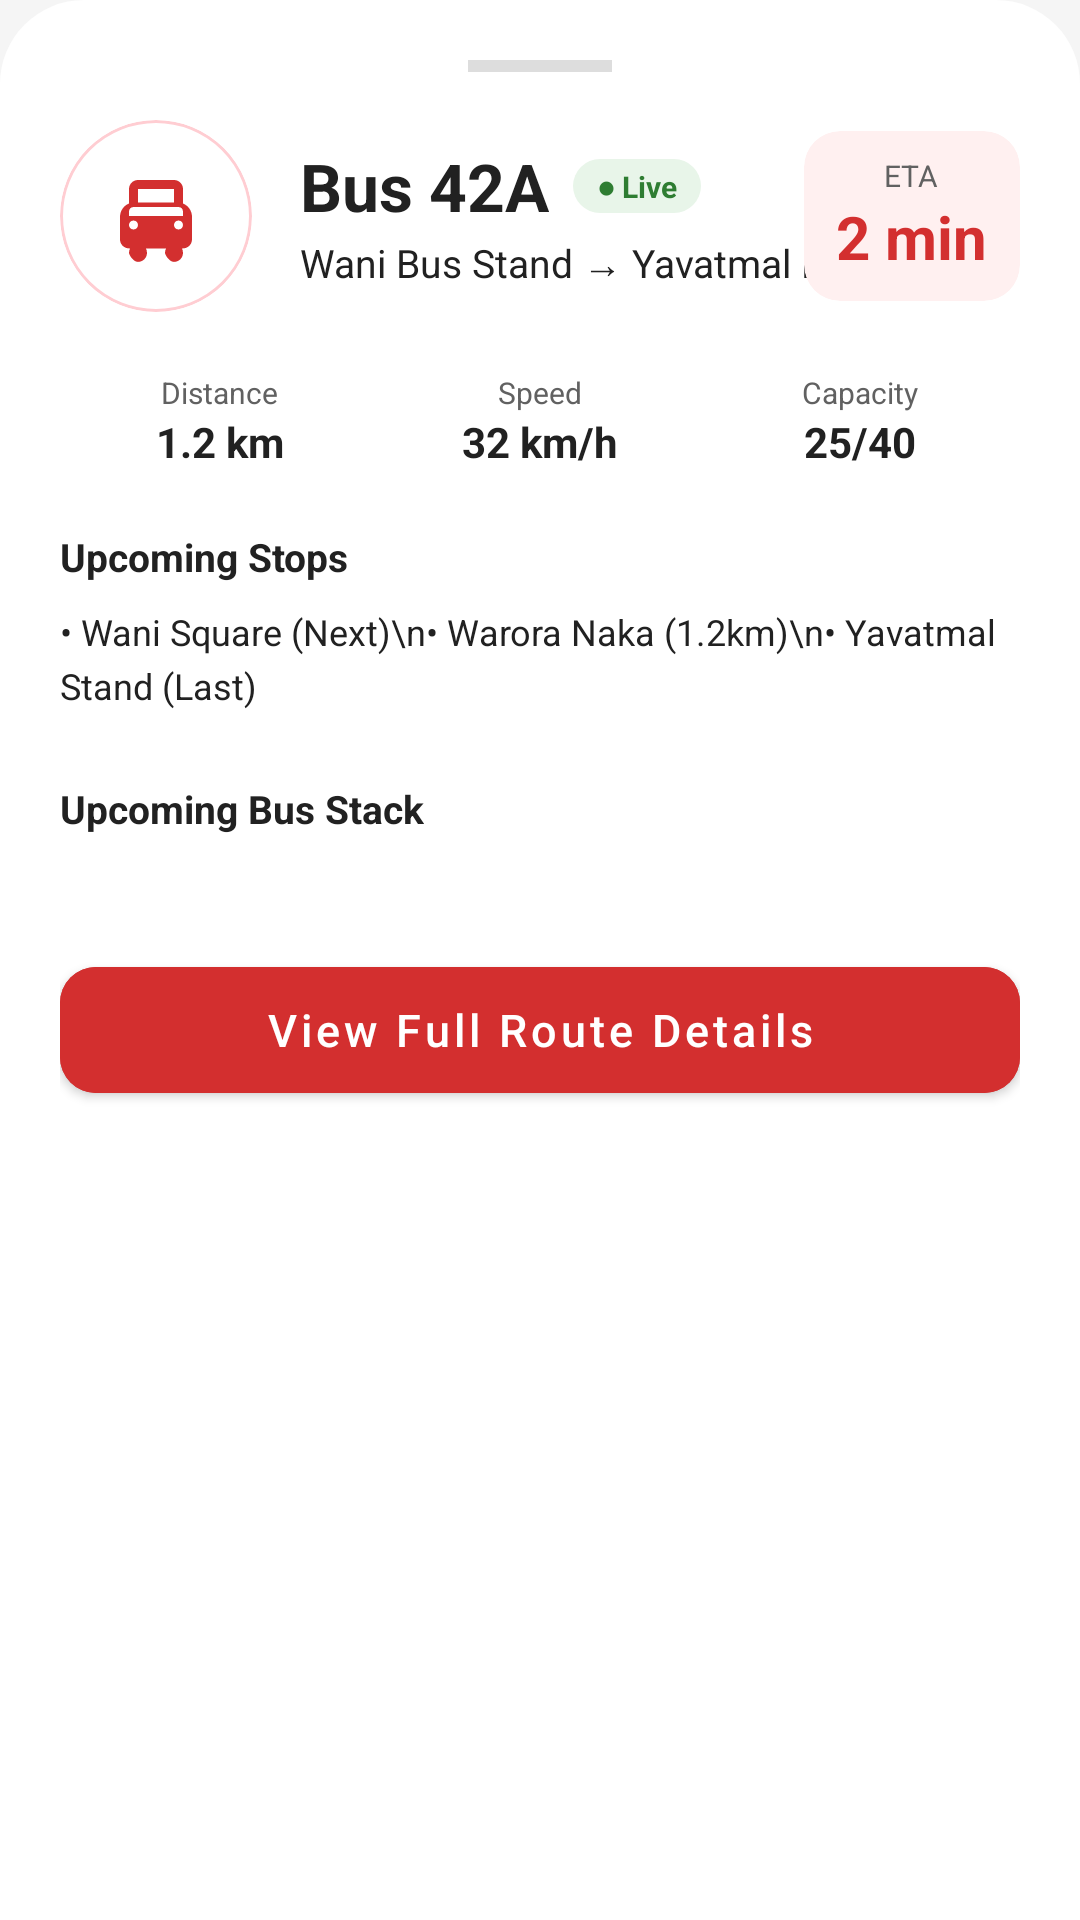

Here is an Android app screen rendered from its layout file. Give the layout XML and the strings, colors and styles it references.
<!-- AndroidManifest.xml: application theme Theme.SmartBus -->
<!-- res/layout/layout_track_bottom_sheet.xml -->
<?xml version="1.0" encoding="utf-8"?>
<androidx.core.widget.NestedScrollView xmlns:android="http://schemas.android.com/apk/res/android"
    xmlns:app="http://schemas.android.com/apk/res-auto"
    android:id="@+id/bottom_sheet_track"
    android:layout_width="match_parent"
    android:layout_height="wrap_content"
    android:background="@drawable/bg_bottom_sheet"
    app:behavior_peekHeight="300dp"
    app:layout_behavior="com.google.android.material.bottomsheet.BottomSheetBehavior">

    <LinearLayout
        android:layout_width="match_parent"
        android:layout_height="wrap_content"
        android:orientation="vertical"
        android:padding="20dp">

        
        <View
            android:layout_width="48dp"
            android:layout_height="4dp"
            android:layout_gravity="center_horizontal"
            android:layout_marginBottom="16dp"
            android:background="#DDDDDD" />

        
        <RelativeLayout
            android:layout_width="match_parent"
            android:layout_height="wrap_content">

            <com.google.android.material.card.MaterialCardView
                android:id="@+id/iv_bus_circle"
                android:layout_width="64dp"
                android:layout_height="64dp"
                app:cardCornerRadius="32dp"
                app:cardElevation="0dp"
                android:layout_centerVertical="true"
                app:strokeColor="#FFCDD2"
                app:strokeWidth="1dp">
                <ImageView
                    android:layout_width="match_parent"
                    android:layout_height="match_parent"
                    android:padding="14dp"
                    android:src="@drawable/ic_bus_front" />
            </com.google.android.material.card.MaterialCardView>

            <LinearLayout
                android:layout_width="wrap_content"
                android:layout_height="wrap_content"
                android:layout_marginStart="16dp"
                android:layout_centerVertical="true"
                android:layout_toEndOf="@+id/iv_bus_circle"
                android:orientation="vertical">

                <LinearLayout
                    android:layout_width="wrap_content"
                    android:layout_height="wrap_content"
                    android:gravity="center_vertical"
                    android:orientation="horizontal">

                    <TextView
                        android:id="@+id/tv_bus_name_track"
                        android:layout_width="wrap_content"
                        android:layout_height="wrap_content"
                        android:text="Bus 42A"
                        android:textColor="@color/text_primary"
                        android:textSize="22sp"
                        android:textStyle="bold" />

                    <TextView
                        android:layout_width="wrap_content"
                        android:layout_height="wrap_content"
                        android:layout_marginStart="8dp"
                        android:background="@drawable/bg_primary_button"
                        android:backgroundTint="#E8F5E9"
                        android:paddingStart="8dp"
                        android:paddingTop="2dp"
                        android:paddingEnd="8dp"
                        android:paddingBottom="2dp"
                        android:text="● Live"
                        android:textColor="#2E7D32"
                        android:textSize="10sp"
                        android:textStyle="bold" />
                </LinearLayout>

                <TextView
                    android:id="@+id/tv_bus_route_track"
                    android:layout_width="wrap_content"
                    android:layout_height="wrap_content"
                    android:layout_marginTop="2dp"
                    android:text="Wani Bus Stand → Yavatmal Hub"
                    android:textColor="@color/text_primary"
                    android:textSize="13sp" />
            </LinearLayout>

            <com.google.android.material.card.MaterialCardView
                android:layout_width="72dp"
                android:layout_height="wrap_content"
                android:layout_alignParentEnd="true"
                android:layout_centerVertical="true"
                app:cardBackgroundColor="@color/card_bg_red"
                app:cardCornerRadius="12dp"
                app:cardElevation="0dp">

                <LinearLayout
                    android:layout_width="match_parent"
                    android:layout_height="wrap_content"
                    android:gravity="center_horizontal"
                    android:orientation="vertical"
                    android:padding="8dp">

                    <TextView
                        android:layout_width="wrap_content"
                        android:layout_height="wrap_content"
                        android:text="ETA"
                        android:textColor="@color/text_secondary"
                        android:textSize="10sp" />

                    <TextView
                        android:id="@+id/tv_eta_val_track"
                        android:layout_width="wrap_content"
                        android:layout_height="wrap_content"
                        android:text="2 min"
                        android:textColor="@color/primary_red"
                        android:textSize="20sp"
                        android:textStyle="bold" />
                </LinearLayout>
            </com.google.android.material.card.MaterialCardView>
        </RelativeLayout>

        
        <GridLayout
            android:layout_width="match_parent"
            android:layout_height="wrap_content"
            android:layout_marginTop="20dp"
            android:columnCount="3">

            <LinearLayout
                android:layout_width="0dp"
                android:layout_height="wrap_content"
                android:layout_columnWeight="1"
                android:gravity="center"
                android:orientation="vertical">
                <TextView
                    android:layout_width="wrap_content"
                    android:layout_height="wrap_content"
                    android:text="Distance"
                    android:textColor="@color/text_secondary"
                    android:textSize="10sp" />
                <TextView
                    android:id="@+id/tv_dist_val_track"
                    android:layout_width="wrap_content"
                    android:layout_height="wrap_content"
                    android:text="1.2 km"
                    android:textColor="@color/text_primary"
                    android:textSize="14sp"
                    android:textStyle="bold" />
            </LinearLayout>

            <LinearLayout
                android:layout_width="0dp"
                android:layout_height="wrap_content"
                android:layout_columnWeight="1"
                android:gravity="center"
                android:orientation="vertical">
                <TextView
                    android:layout_width="wrap_content"
                    android:layout_height="wrap_content"
                    android:text="Speed"
                    android:textColor="@color/text_secondary"
                    android:textSize="10sp" />
                <TextView
                    android:id="@+id/tv_speed_val_track"
                    android:layout_width="wrap_content"
                    android:layout_height="wrap_content"
                    android:text="32 km/h"
                    android:textColor="@color/text_primary"
                    android:textSize="14sp"
                    android:textStyle="bold" />
            </LinearLayout>

            <LinearLayout
                android:layout_width="0dp"
                android:layout_height="wrap_content"
                android:layout_columnWeight="1"
                android:gravity="center"
                android:orientation="vertical">
                <TextView
                    android:layout_width="wrap_content"
                    android:layout_height="wrap_content"
                    android:text="Capacity"
                    android:textColor="@color/text_secondary"
                    android:textSize="10sp" />
                <TextView
                    android:layout_width="wrap_content"
                    android:layout_height="wrap_content"
                    android:text="25/40"
                    android:textColor="@color/text_primary"
                    android:textSize="14sp"
                    android:textStyle="bold" />
            </LinearLayout>
        </GridLayout>


        
        <LinearLayout
            android:layout_width="match_parent"
            android:layout_height="wrap_content"
            android:layout_marginTop="20dp"
            android:orientation="vertical">

            <TextView
                android:layout_width="wrap_content"
                android:layout_height="wrap_content"
                android:text="Upcoming Stops"
                android:textColor="@color/text_primary"
                android:textSize="13sp"
                android:textStyle="bold" />

            <TextView
                android:id="@+id/tv_upcoming_stops_track"
                android:layout_width="wrap_content"
                android:layout_height="wrap_content"
                android:layout_marginTop="8dp"
                android:text="• Wani Square (Next)\n• Warora Naka (1.2km)\n• Yavatmal Stand (Last)"
                android:textColor="@color/text_primary"
                android:textSize="12sp"
                android:lineSpacingExtra="4dp" />
        </LinearLayout>

        
        <TextView
            android:layout_width="wrap_content"
            android:layout_height="wrap_content"
            android:layout_marginTop="24dp"
            android:text="Upcoming Bus Stack"
            android:textColor="@color/text_primary"
            android:textSize="13sp"
            android:textStyle="bold" />

        <HorizontalScrollView
            android:layout_width="match_parent"
            android:layout_height="wrap_content"
            android:layout_marginTop="12dp"
            android:scrollbars="none">
            <LinearLayout
                android:id="@+id/layout_bus_stack"
                android:layout_width="wrap_content"
                android:layout_height="wrap_content"
                android:paddingBottom="10dp"
                android:orientation="horizontal">
                
            </LinearLayout>
        </HorizontalScrollView>

        <com.google.android.material.button.MaterialButton
            android:id="@+id/btn_view_full_route"
            android:layout_width="match_parent"
            android:layout_height="54dp"
            android:layout_marginTop="16dp"
            android:backgroundTint="@color/primary_red"
            android:text="View Full Route Details"
            android:textAllCaps="false"
            android:textSize="15sp"
            app:cornerRadius="12dp" />

    </LinearLayout>
</androidx.core.widget.NestedScrollView>
<!-- resources referenced by this layout -->
<resources>
  <color name="card_bg_red">#FFF0F0</color>
  <color name="primary_red">#D32F2F</color>
  <color name="text_primary">#212121</color>
  <color name="text_secondary">#616161</color>
  <!-- drawable bg_bottom_sheet (drawable) -->
  <?xml version="1.0" encoding="utf-8"?>
  <shape xmlns:android="http://schemas.android.com/apk/res/android"
      android:shape="rectangle">
      <solid android:color="@color/accent_white" />
      <corners
          android:topLeftRadius="28dp"
          android:topRightRadius="28dp" />
  </shape>
  <!-- drawable bg_primary_button (drawable) -->
  <?xml version="1.0" encoding="utf-8"?>
  <selector xmlns:android="http://schemas.android.com/apk/res/android">
      <item android:state_pressed="true">
          <shape android:shape="rectangle">
              <solid android:color="@color/primary_dark_red" />
              <corners android:radius="12dp" />
          </shape>
      </item>
      <item>
          <shape android:shape="rectangle">
              <solid android:color="@color/primary_red" />
              <corners android:radius="12dp" />
          </shape>
      </item>
  </selector>
  <!-- drawable ic_bus_front (drawable) -->
  <vector xmlns:android="http://schemas.android.com/apk/res/android"
      android:width="24dp"
      android:height="24dp"
      android:viewportWidth="24.0"
      android:viewportHeight="24.0">
      <path
          android:fillColor="#D32F2F"
          android:pathData="M18,9.23L18,6c0,-1.1 -0.9,-2 -2,-2L8,4c-1.1,0 -2,0.9 -2,2v3.23c-1.19,0.47 -2,1.64 -2,2.97v5c0,1.1 0.9,2 2,2h0.24c-0.15,0.31 -0.24,0.64 -0.24,1s0.9,2 2,2s2,-0.9 2,-2c0,-0.36 -0.09,-0.69 -0.24,-1h4.48c-0.15,0.31 -0.24,0.64 -0.24,1s0.9,2 2,2s2,-0.9 2,-2c0,-0.36 -0.09,-0.69 -0.24,-1H18c1.1,0 2,-0.9 2,-2v-5c0,-1.33 -0.81,-2.5 -2,-2.97zM8,6h8v3H8V6zM7,15c-0.55,0 -1,-0.45 -1,-1s0.45,-1 1,-1s1,0.45 1,1s-0.45,1 -1,1zM17,15c-0.55,0 -1,-0.45 -1,-1s0.45,-1 1,-1s1,0.45 1,1s-0.45,1 -1,1zM18,12l-12,0v-1c0,-0.55 0.45,-1 1,-1h10c0.55,0 1,0.45 1,1v1z" />
  </vector>
  <style name="Theme.SmartBus" parent="Base.Theme.SmartBus" />
  <color name="accent_white">#FFFFFF</color>
  <color name="primary_dark_red">#B71C1C</color>
  <style name="Base.Theme.SmartBus" parent="Theme.MaterialComponents.DayNight.NoActionBar">
          <item name="colorPrimary">@color/primary_red</item>
          <item name="colorPrimaryVariant">@color/primary_dark_red</item>
          <item name="colorOnPrimary">@color/accent_white</item>
          <item name="colorSecondary">@color/accent_white</item>
          <item name="colorOnSecondary">@color/primary_dark_red</item>
          <item name="android:colorBackground">@color/background_off_white</item>
          <item name="colorSurface">@color/accent_white</item>
          <item name="colorOnSurface">@color/text_primary</item>
          <item name="android:statusBarColor">@color/primary_dark_red</item>
          <item name="android:navigationBarColor">@color/accent_white</item>
      </style>
  <color name="background_off_white">#F5F5F5</color>
</resources>
